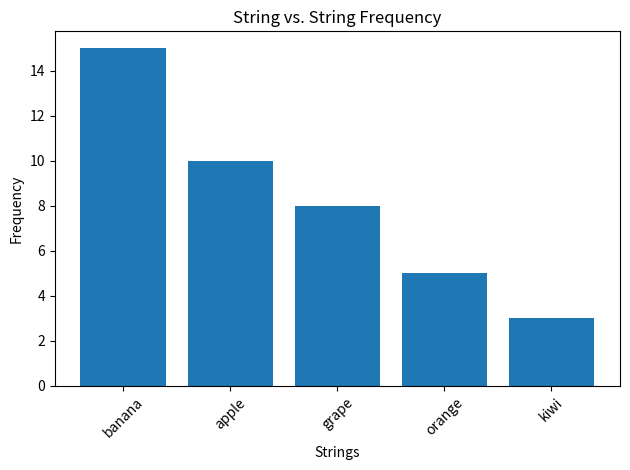

The matplotlib source for this figure: (Note: this script raises an exception after producing the figure.)
import matplotlib.pyplot as plt
import json

# Example string-to-frequency map
string_frequency_map = {
    "apple": 10,
    "banana": 15,
    "orange": 5,
    "grape": 8,
    "kiwi": 3
}

# Sort the map by frequency in descending order
sorted_map = sorted(string_frequency_map.items(), key=lambda x: x[1], reverse=True)

# Extract the strings and frequencies for plotting
strings = [item[0] for item in sorted_map]
frequencies = [item[1] for item in sorted_map]

# Plotting
plt.bar(strings, frequencies)
plt.xlabel('Strings')
plt.ylabel('Frequency')
plt.title('String vs. String Frequency')
plt.xticks(rotation=45)
plt.tight_layout()
plt.save("output.pdf")
